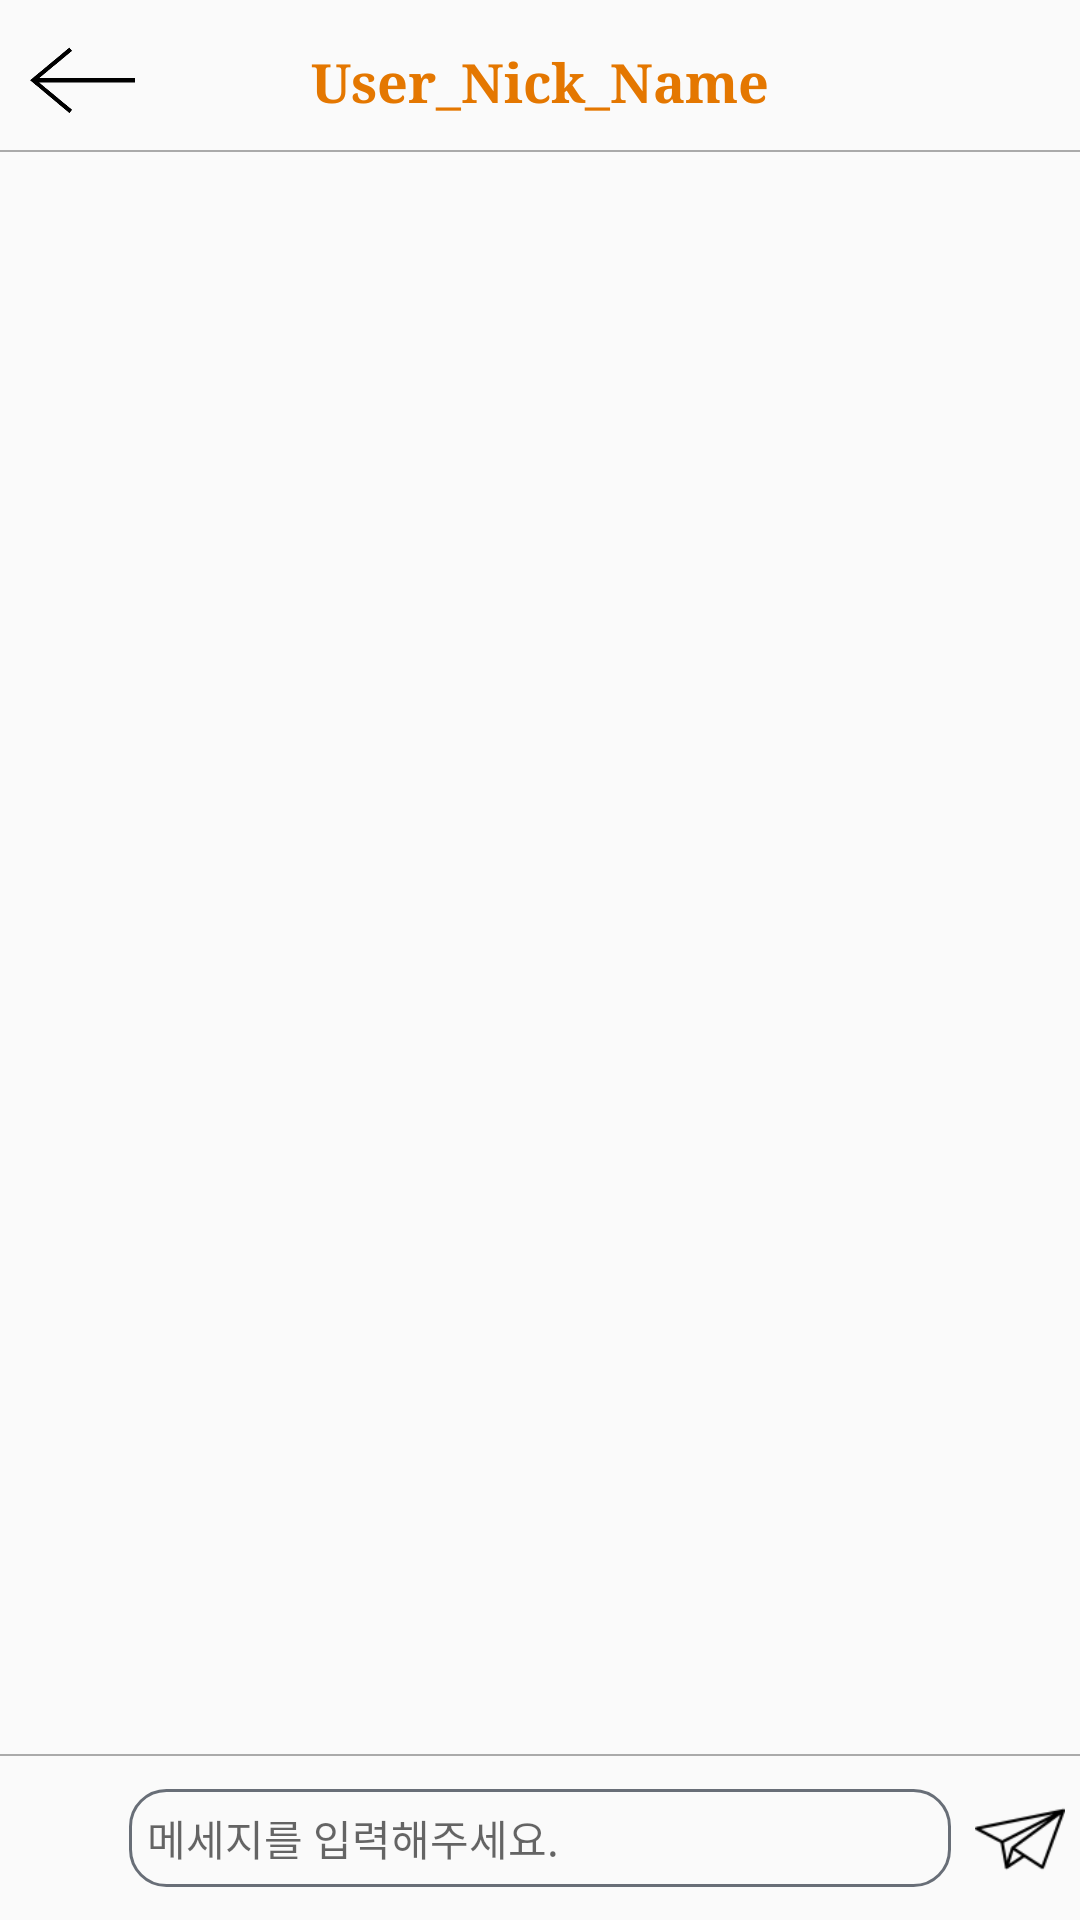

Reconstruct the res/layout file that produces this screen, plus the resources it refers to.
<!-- AndroidManifest.xml: application theme AppTheme -->
<!-- res/layout/home_04_chatting.xml -->
<?xml version="1.0" encoding="utf-8"?>
<android.support.constraint.ConstraintLayout
    xmlns:android="http://schemas.android.com/apk/res/android"
    xmlns:app="http://schemas.android.com/apk/res-auto"
    xmlns:tools="http://schemas.android.com/tools"
    android:layout_width="match_parent"
    android:layout_height="match_parent">

    <ImageButton
        android:id="@+id/home_04_chatting_back_B"
        android:layout_width="35dp"
        android:layout_height="35dp"
        android:layout_marginStart="10dp"
        android:layout_marginTop="10dp"
        android:layout_weight="1.5"
        android:background="@color/trans"
        android:scaleType="fitCenter"
        android:src="@drawable/back"
        app:layout_constraintStart_toStartOf="parent"
        app:layout_constraintTop_toTopOf="parent"
        tools:srcCompat="@drawable/back" />

    <TextView
        android:id="@+id/home_04_chatting_nick"
        android:layout_width="0dp"
        android:layout_height="35dp"
        android:layout_gravity="center"
        android:layout_marginStart="10dp"
        android:layout_marginTop="10dp"
        android:layout_marginEnd="10dp"
        android:layout_weight="5"
        android:gravity="center"
        android:maxLines="1"
        android:text="User_Nick_Name"
        android:textAlignment="center"
        android:textColor="@color/mybrary_main"
        android:textSize="18sp"
        android:textStyle="bold"
        android:typeface="serif"
        app:layout_constraintEnd_toStartOf="@+id/home_04_chatting_people_list"
        app:layout_constraintStart_toEndOf="@+id/home_04_chatting_back_B"
        app:layout_constraintTop_toTopOf="parent" />

    <ImageButton
        android:id="@+id/home_04_chatting_people_list"
        android:layout_width="35dp"
        android:layout_height="35dp"
        android:layout_marginTop="10dp"
        android:layout_marginEnd="10dp"
        android:layout_weight="2"
        android:background="@color/trans"
        android:scaleType="fitCenter"
        android:src="@drawable/menu_00"
        android:visibility="invisible"
        app:layout_constraintEnd_toEndOf="parent"
        app:layout_constraintTop_toTopOf="parent" />

    <View
        android:id="@+id/view20"
        android:layout_width="0dp"
        android:layout_height="0.5dp"
        android:layout_marginTop="5dp"
        android:background="@android:color/darker_gray"
        app:layout_constraintEnd_toEndOf="parent"
        app:layout_constraintStart_toStartOf="parent"
        app:layout_constraintTop_toBottomOf="@+id/home_04_chatting_nick" />

    <View
        android:id="@+id/view19"
        android:layout_width="0dp"
        android:layout_height="0.5dp"
        android:layout_marginBottom="10dp"
        android:background="@android:color/darker_gray"
        app:layout_constraintBottom_toTopOf="@+id/home_04_chatting_ET"
        app:layout_constraintEnd_toEndOf="parent"
        app:layout_constraintStart_toStartOf="parent" />

    <EditText
        android:id="@+id/home_04_chatting_ET"
        android:layout_width="0dp"
        android:layout_height="wrap_content"
        android:layout_marginStart="7dp"
        android:layout_marginEnd="7dp"
        android:layout_marginBottom="10dp"
        android:background="@drawable/chat_me"
        android:backgroundTint="@color/default1"
        android:hint="메세지를 입력해주세요."
        android:inputType="textMultiLine"
        android:maxHeight="120dp"
        android:padding="7dp"
        android:paddingStart="7dp"
        android:paddingEnd="7dp"
        android:textSize="14sp"
        app:layout_constraintBottom_toBottomOf="parent"
        app:layout_constraintEnd_toStartOf="@+id/home_04_chatting_send"
        app:layout_constraintStart_toEndOf="@+id/home_04_chatting_camera" />

    <ImageView
        android:id="@+id/home_04_chatting_send"
        android:layout_width="30dp"
        android:layout_height="30dp"
        android:layout_marginEnd="5dp"
        android:layout_marginBottom="2dp"
        app:layout_constraintBottom_toBottomOf="@+id/home_04_chatting_ET"
        app:layout_constraintEnd_toEndOf="parent"
        app:srcCompat="@drawable/paper_plane" />

    <android.support.v7.widget.RecyclerView
        android:id="@+id/home_04_chatting_re"
        android:layout_width="0dp"
        android:layout_height="0dp"
        android:layout_marginStart="5dp"
        android:layout_marginTop="5dp"
        android:layout_marginEnd="5dp"
        android:layout_marginBottom="5dp"
        app:layout_constraintBottom_toTopOf="@+id/view19"
        app:layout_constraintEnd_toEndOf="parent"
        app:layout_constraintStart_toStartOf="parent"
        app:layout_constraintTop_toBottomOf="@+id/view20" />

    <ImageView
        android:id="@+id/home_04_chatting_camera"
        android:layout_width="30dp"
        android:layout_height="30dp"
        android:layout_marginStart="5dp"
        android:layout_marginBottom="2dp"
        app:layout_constraintBottom_toBottomOf="@+id/home_04_chatting_ET"
        app:layout_constraintStart_toStartOf="parent"
        app:srcCompat="@drawable/camera" />

    <com.github.ybq.android.spinkit.SpinKitView
        android:id="@+id/chatting_progress"
        style="@style/SpinKitView.Large.FadingCircle"
        android:layout_width="100dp"
        android:layout_height="100dp"
        android:layout_marginStart="8dp"
        android:layout_marginTop="8dp"
        android:layout_marginBottom="8dp"
        android:visibility="gone"
        app:SpinKit_Color="@color/colorAccent"
        app:layout_constraintBottom_toBottomOf="@+id/home_04_chatting_re"
        app:layout_constraintEnd_toEndOf="@+id/home_04_chatting_re"
        app:layout_constraintStart_toStartOf="@+id/home_04_chatting_re"
        app:layout_constraintTop_toBottomOf="@+id/view20" />

</android.support.constraint.ConstraintLayout>
<!-- resources referenced by this layout -->
<resources>
  <color name="colorAccent">#e47700</color>
  <color name="default1">#686e77</color>
  <color name="mybrary_main">#e47700</color>
  <color name="trans">#00ff0000</color>
  <!-- drawable back: png bitmap (drawable, 3559 bytes) -->
  <!-- drawable chat_me (drawable) -->
  <?xml version="1.0" encoding="utf-8"?>
  <layer-list xmlns:android="http://schemas.android.com/apk/res/android" >
  
      <item
          android:bottom="1dp"
          android:left="1dp"
          android:right="1dp"
          android:top="1dp">
          <shape android:shape="rectangle" >
              <stroke
                  android:width="1dp"
                  android:color="@color/mybrary_main" />
              <corners android:radius="12dp"/>
              <solid android:color="@color/trans" />
          </shape>
  
      </item>
  
  </layer-list>
  <!-- drawable menu_00: png bitmap (drawable, 2608 bytes) -->
  <!-- drawable paper_plane: png bitmap (drawable, 1604 bytes) -->
  <style name="AppTheme" parent="Theme.AppCompat.Light.DarkActionBar">
          
          <item name="colorPrimary">@color/colorPrimary</item>
          <item name="colorPrimaryDark">@color/colorPrimaryDark</item>
          <item name="colorAccent">@color/colorAccent</item>
          <item name="windowActionBar">false</item>
          <item name="windowNoTitle">true</item>
  
          
          <item name="android:windowLightStatusBar">true</item>
  
      </style>
  <color name="colorPrimary">#bdbdbd</color>
  <color name="colorPrimaryDark">#efefef</color>
</resources>
